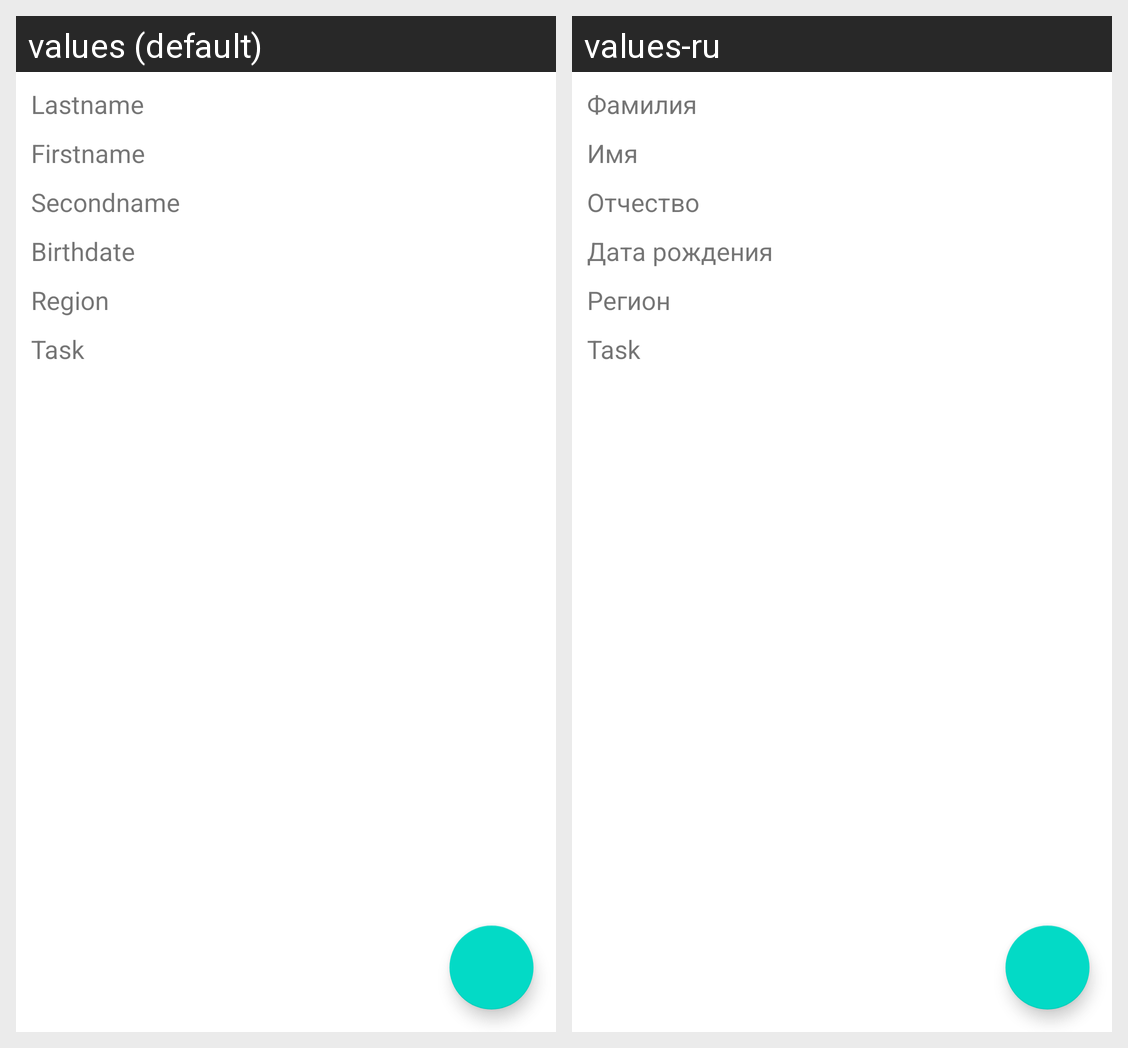

Locale-by-locale string values for the Android screen shown in this grid:
Android screen res/layout/activity_main.xml rendered under 2 locales, left to right: values (default), values-ru. Device: Nexus 5 (rendered at 1080×1920; each locale shown at half size, 540×960, under a caption strip naming it); theme AppTheme.
Strings drawn on this screen, with the default value and each locale's value (text and hints the layout hard-codes, and strings that could not be matched under every locale, appear in the picture but are not listed):

lastname
  values: Lastname
  values-ru: Фамилия

firstname
  values: Firstname
  values-ru: Имя

secondname
  values: Secondname
  values-ru: Отчество

birthdate
  values: Birthdate
  values-ru: Дата рождения

regionLabel
  values: Region
  values-ru: Регион

task
  values: Task
  values-ru: Task  [not translated; the default value is used]
